Photos from the image-classification dataset "spectrograms" in the GitHub repository eerhs/GuitarNeXt. Its 10 classes are: blues, classical, country, disco, hip-hop, jazz, metal, pop, reggae, rock.

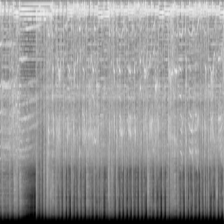
Label: metal

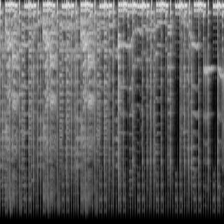
Label: reggae

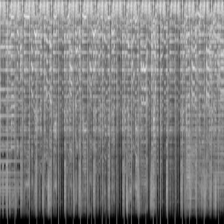
Label: disco

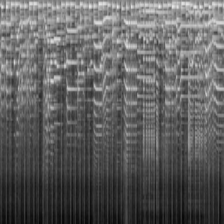
Label: jazz

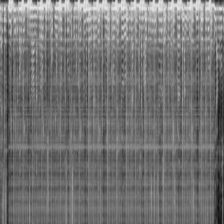
Label: hip-hop

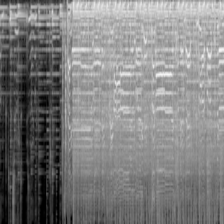
Label: pop
